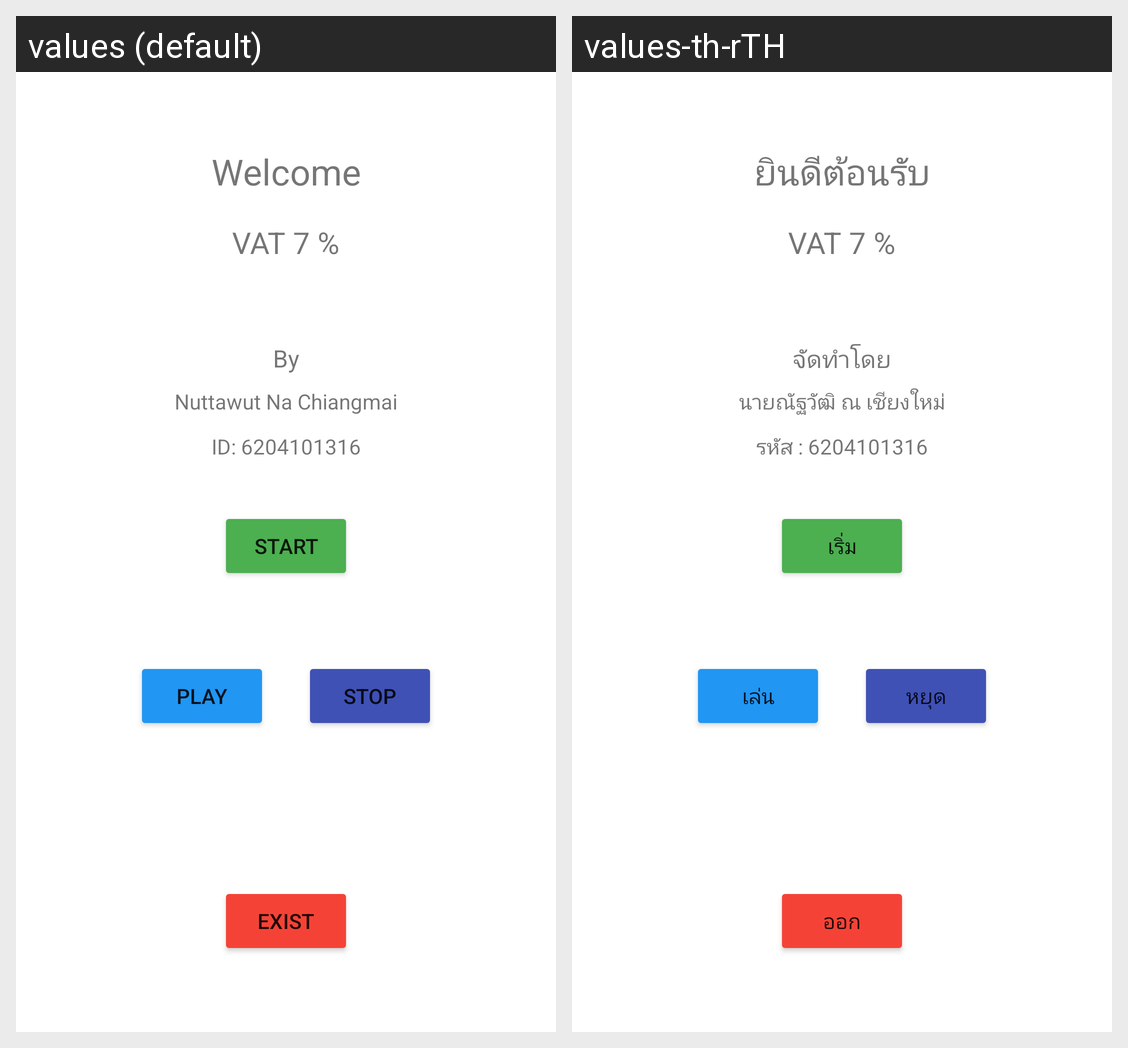

Here is an Android app screen in its default locale and in the app's own translations. Write out the translated-string differences for the strings that appear on this screen.
Android screen res/layout/activity_main.xml rendered under 2 locales, left to right: values (default), values-th-rTH. Device: Nexus 5 (rendered at 1080×1920; each locale shown at half size, 540×960, under a caption strip naming it); theme Theme.MyApplicationNut.
Strings drawn on this screen, with the default value and each locale's value (text and hints the layout hard-codes, and strings that could not be matched under every locale, appear in the picture but are not listed):

play
  values: play
  values-th-rTH: เล่น

stop
  values: stop
  values-th-rTH: หยุด

start
  values: start
  values-th-rTH: เริ่ม

exist
  values: exist
  values-th-rTH: ออก

wel
  values: Welcome
  values-th-rTH: ยินดีต้อนรับ

ID
  values: ID: 6204101316
  values-th-rTH: รหัส : 6204101316

name
  values: Nuttawut Na Chiangmai
  values-th-rTH: นายณัฐวัฒิ ณ เชียงใหม่

by
  values: By
  values-th-rTH: จัดทำโดย

app
  values: VAT 7 %
  values-th-rTH: VAT 7 %
